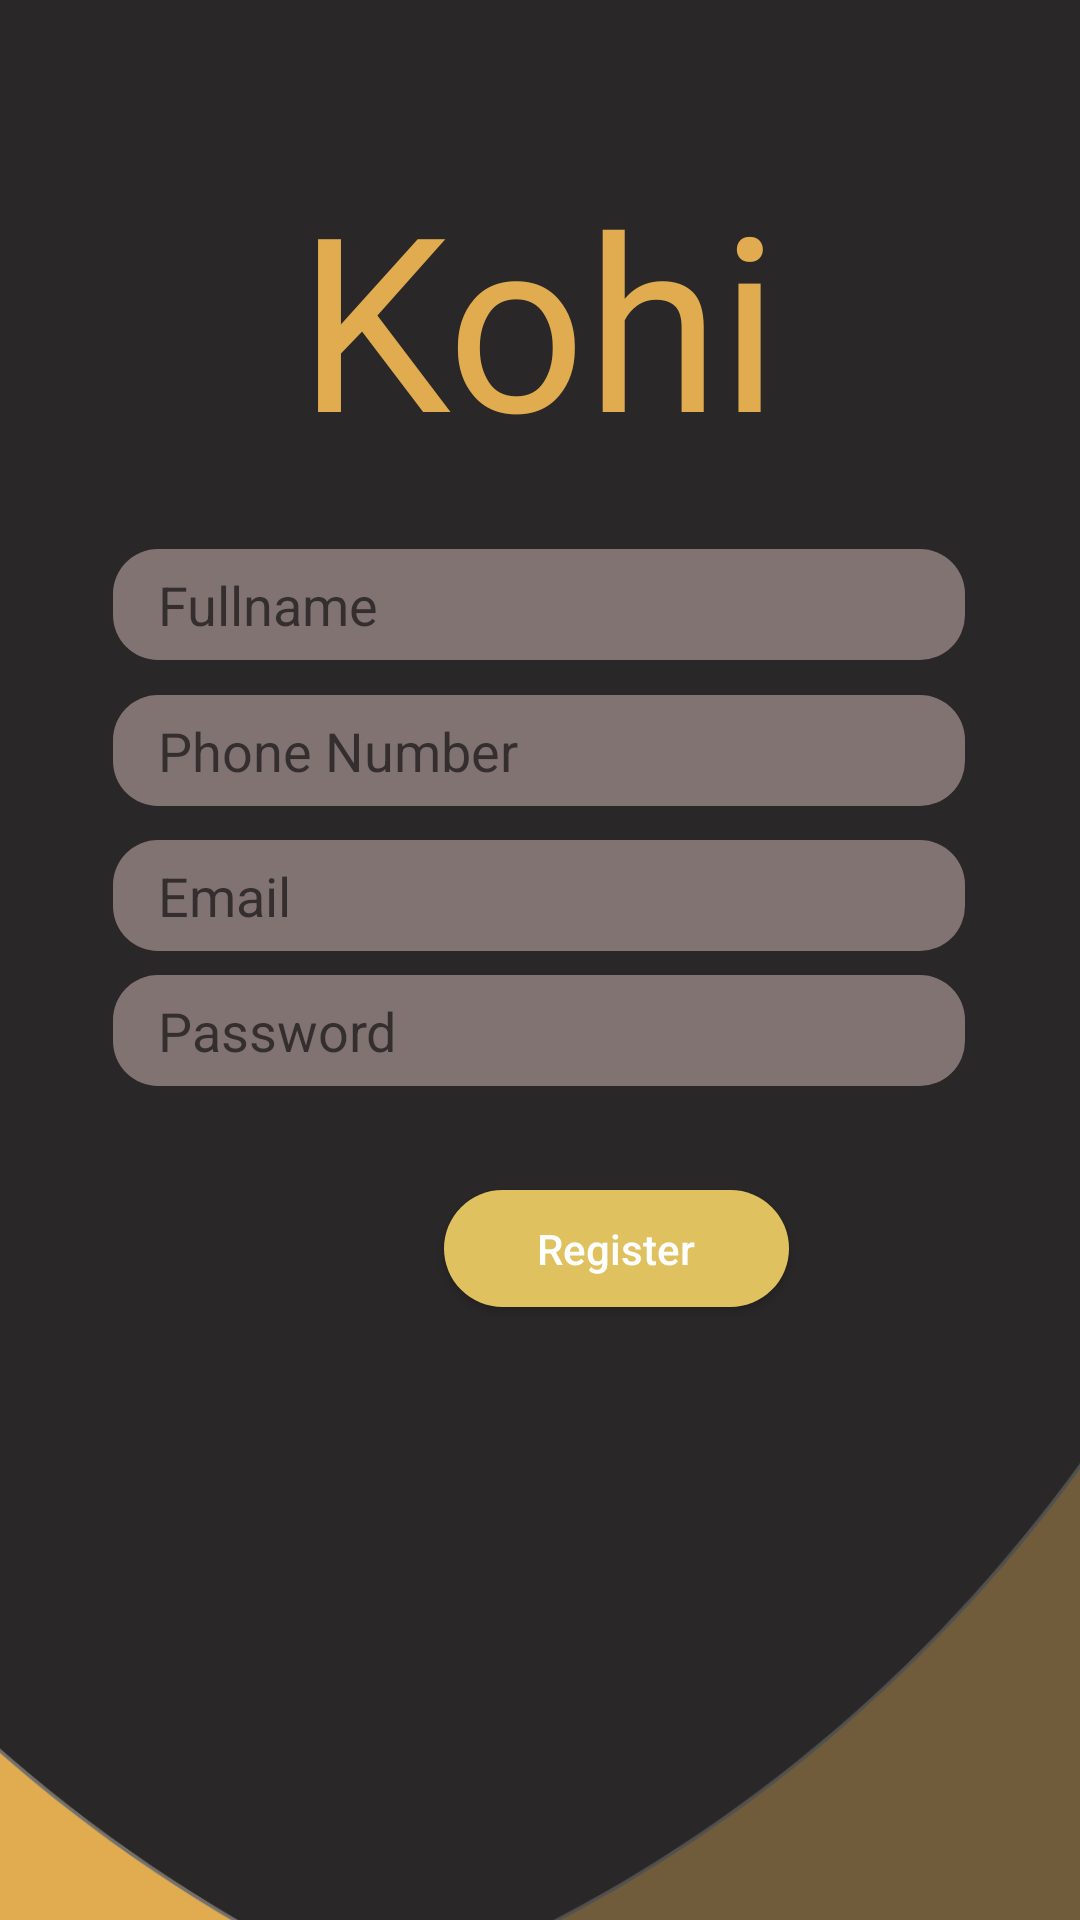

Write the Android layout XML for this screen, with the resource values it uses.
<!-- AndroidManifest.xml: application theme AppTheme -->
<!-- res/layout/activity_register.xml -->
<?xml version="1.0" encoding="utf-8"?>
<androidx.constraintlayout.widget.ConstraintLayout xmlns:android="http://schemas.android.com/apk/res/android"
    xmlns:app="http://schemas.android.com/apk/res-auto"
    xmlns:tools="http://schemas.android.com/tools"
    android:id="@+id/homelayout"
    android:layout_width="match_parent"
    android:layout_height="match_parent"
    android:background="@color/bgHome"
    tools:context=".SplashScreen">

    <Button
        android:id="@+id/buttonregister"
        android:layout_width="115dp"
        android:layout_height="39dp"
        android:layout_marginStart="148dp"
        android:background="@drawable/button"
        android:text="Register"
        android:textAllCaps="false"
        android:textColor="#ffffff"
        app:layout_constraintBottom_toBottomOf="parent"
        app:layout_constraintEnd_toEndOf="parent"
        app:layout_constraintHorizontal_bias="0.0"
        app:layout_constraintStart_toStartOf="parent"
        app:layout_constraintTop_toTopOf="parent"
        app:layout_constraintVertical_bias="0.66" />

    <EditText
        android:id="@+id/fullname"
        android:layout_width="284dp"
        android:layout_height="37dp"
        android:layout_marginTop="164dp"
        android:background="@drawable/shapetextfield"
        android:hint="Fullname"
        android:inputType="textPersonName"
        android:paddingLeft="15dp"
        android:textColor="#ffffff"
        app:layout_constraintBottom_toBottomOf="parent"
        app:layout_constraintEnd_toEndOf="parent"
        app:layout_constraintHorizontal_bias="0.496"
        app:layout_constraintStart_toStartOf="parent"
        app:layout_constraintTop_toTopOf="parent"
        app:layout_constraintVertical_bias="0.043" />

    <EditText
        android:id="@+id/phonenumber"
        android:layout_width="284dp"
        android:layout_height="37dp"
        android:layout_marginTop="164dp"
        android:background="@drawable/shapetextfield"
        android:hint="Phone Number"
        android:inputType="phone"
        android:paddingLeft="15dp"
        android:textColor="#ffffff"
        app:layout_constraintBottom_toBottomOf="parent"
        app:layout_constraintEnd_toEndOf="parent"
        app:layout_constraintHorizontal_bias="0.496"
        app:layout_constraintStart_toStartOf="parent"
        app:layout_constraintTop_toTopOf="parent"
        app:layout_constraintVertical_bias="0.154" />

    <EditText
        android:id="@+id/email"
        android:layout_width="284dp"
        android:layout_height="37dp"
        android:layout_marginTop="164dp"
        android:background="@drawable/shapetextfield"
        android:hint="Email"
        android:inputType="textEmailAddress"
        android:paddingLeft="15dp"
        android:textColor="#ffffff"
        app:layout_constraintBottom_toBottomOf="parent"
        app:layout_constraintEnd_toEndOf="parent"
        app:layout_constraintHorizontal_bias="0.496"
        app:layout_constraintStart_toStartOf="parent"
        app:layout_constraintTop_toTopOf="parent"
        app:layout_constraintVertical_bias="0.264" />

    <EditText
        android:id="@+id/password"
        android:layout_width="284dp"
        android:layout_height="37dp"
        android:layout_marginTop="164dp"
        android:background="@drawable/shapetextfield"
        android:hint="Password"
        android:inputType="textPassword"
        android:paddingLeft="15dp"
        android:textColor="#ffffff"
        app:layout_constraintBottom_toBottomOf="parent"
        app:layout_constraintEnd_toEndOf="parent"
        app:layout_constraintHorizontal_bias="0.496"
        app:layout_constraintStart_toStartOf="parent"
        app:layout_constraintTop_toTopOf="parent"
        app:layout_constraintVertical_bias="0.367" />

    <ImageView
        android:layout_width="823dp"
        android:layout_height="627dp"
        android:layout_marginTop="363dp"
        android:src="@drawable/testshape"
        android:visibility="visible"
        app:layout_constraintBottom_toBottomOf="parent"
        app:layout_constraintEnd_toEndOf="parent"
        app:layout_constraintHorizontal_bias="0.589"
        app:layout_constraintStart_toStartOf="parent"
        app:layout_constraintTop_toTopOf="parent"
        app:layout_constraintVertical_bias="0.115"
        tools:visibility="visible" />

    <ProgressBar
        android:id="@+id/loading"
        android:layout_width="107dp"
        android:layout_height="64dp"
        android:layout_marginEnd="152dp"
        android:layout_marginBottom="222dp"
        android:visibility="gone"
        app:layout_constraintBottom_toBottomOf="parent"
        app:layout_constraintEnd_toEndOf="parent" />

    <TextView
        android:id="@+id/texthome"
        android:layout_width="wrap_content"
        android:layout_height="wrap_content"
        android:fontFamily="@font/aliens"
        android:text="Kohi"
        android:textColor="@color/fontcolor"
        android:textSize="81dp"
        app:layout_constraintBottom_toBottomOf="parent"
        app:layout_constraintHorizontal_bias="0.498"
        app:layout_constraintLeft_toLeftOf="parent"
        app:layout_constraintRight_toRightOf="parent"
        app:layout_constraintTop_toTopOf="parent"
        app:layout_constraintVertical_bias="0.097" />


</androidx.constraintlayout.widget.ConstraintLayout>
<!-- resources referenced by this layout -->
<resources>
  <color name="bgHome">#292727</color>
  <color name="fontcolor">#E1AC50</color>
  <!-- drawable button (drawable) -->
  <?xml version="1.0" encoding="utf-8"?>
  <shape xmlns:android="http://schemas.android.com/apk/res/android"
          android:shape="rectangle">
  
          <solid android:color="#DFC15F"/>
  
          <corners android:radius="31dp"/>
  
      </shape>
  <!-- drawable shapetextfield (drawable) -->
  <?xml version="1.0" encoding="utf-8"?>
  <shape xmlns:android="http://schemas.android.com/apk/res/android"
      android:shape="rectangle">
  
      <solid android:color="#827373"/>
  
      <corners android:radius="15dp"/>
  
  </shape>
  <!-- drawable testshape: png bitmap (drawable-hdpi, 64897 bytes) -->
  <style name="AppTheme" parent="Theme.AppCompat.Light.NoActionBar">
          
          <item name="colorPrimary">@color/colorPrimary</item>
          <item name="colorPrimaryDark">@color/colorPrimaryDark</item>
          <item name="colorAccent">@color/colorAccent</item>
      </style>
  <color name="colorPrimary">#008577</color>
  <color name="colorPrimaryDark">#3E3232</color>
  <color name="colorAccent">#D81B60</color>
</resources>
